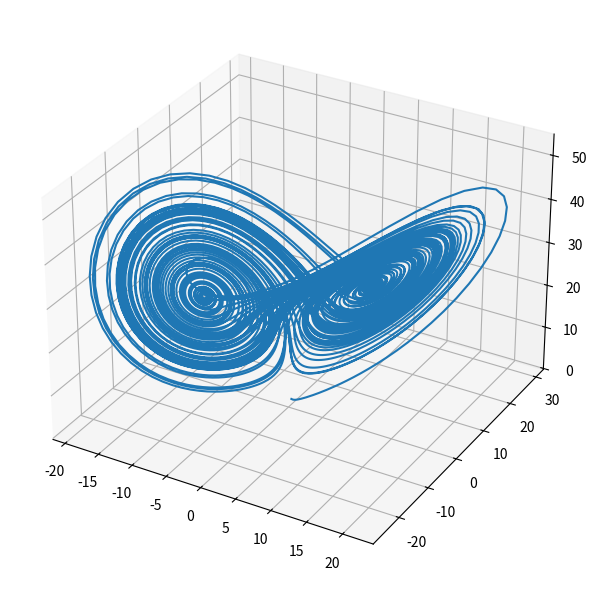
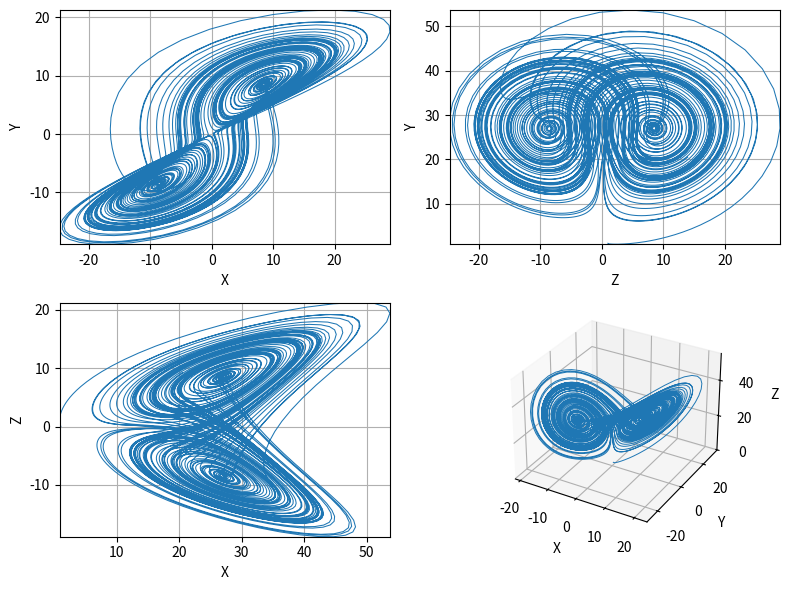

Write the Python code that produced these figures, in order.
"""Výpočet a vykreslení Lorenzova podivného atraktoru."""

# MIT License
#
# Copyright (c) 2020 Pavel Tišnovský
#
# Permission is hereby granted, free of charge, to any person obtaining a copy
# of this software and associated documentation files (the "Software"), to deal
# in the Software without restriction, including without limitation the rights
# to use, copy, modify, merge, publish, distribute, sublicense, and/or sell
# copies of the Software, and to permit persons to whom the Software is
# furnished to do so, subject to the following conditions:
#
# The above copyright notice and this permission notice shall be included in
# all copies or substantial portions of the Software.
#
# THE SOFTWARE IS PROVIDED "AS IS", WITHOUT WARRANTY OF ANY KIND, EXPRESS OR
# IMPLIED, INCLUDING BUT NOT LIMITED TO THE WARRANTIES OF MERCHANTABILITY,
# FITNESS FOR A PARTICULAR PURPOSE AND NONINFRINGEMENT. IN NO EVENT SHALL THE
# AUTHORS OR COPYRIGHT HOLDERS BE LIABLE FOR ANY CLAIM, DAMAGES OR OTHER
# LIABILITY, WHETHER IN AN ACTION OF CONTRACT, TORT OR OTHERWISE, ARISING FROM,
# OUT OF OR IN CONNECTION WITH THE SOFTWARE OR THE USE OR OTHER DEALINGS IN THE
# SOFTWARE.

# Lorenz attractor

# import všech potřebných knihoven - Numpy a Matplotlibu
import matplotlib.pyplot as plt
import numpy as np


def lorenz(x, y, z, s=10, r=28, b=2.667):
    """Výpočet dalšího bodu Lorenzova atraktoru."""
    x_dot = s * (y - x)
    y_dot = r * x - y - x * z
    z_dot = x * y - b * z
    return x_dot, y_dot, z_dot


# krok (změna času)
dt = 0.01

# celkový počet vypočtených bodů na Lorenzově atraktoru
n = 10000

# prozatím prázdné pole připravené pro výpočet
x = np.zeros((n,))
y = np.zeros((n,))
z = np.zeros((n,))

# počáteční hodnoty
x[0], y[0], z[0] = (0.0, 1.0, 1.05)

# vlastní výpočet atraktoru
for i in range(n - 1):
    x_dot, y_dot, z_dot = lorenz(x[i], y[i], z[i])
    x[i + 1] = x[i] + x_dot * dt
    y[i + 1] = y[i] + y_dot * dt
    z[i + 1] = z[i] + z_dot * dt

# konstrukce 3D grafu
fig = plt.figure(figsize=(8, 6))
ax = fig.add_subplot(projection="3d")

# změna velikosti komponent v grafu.
plt.tight_layout()

# vykreslení grafu
ax.plot(x, y, z)

# uložení grafu
plt.savefig("lorenz_1.png")

# zobrazení grafu
plt.show()

# grafy s více pohledy na atraktor
ch_3d = np.stack((x, y, z))
lim_xyz = [(np.min(ch_3d[ii]), np.max(ch_3d[ii])) for ii in range(3)]

fig2 = plt.figure("3D Coordinates", figsize=(8, 6))
plt.subplot(2, 2, 1)
plt.plot(y, x, linewidth=0.75)
plt.grid()
plt.xlabel("X")
plt.ylabel("Y")
plt.xlim(lim_xyz[1])
plt.ylim(lim_xyz[0])

plt.subplot(2, 2, 2)
plt.plot(y, z, linewidth=0.75)
plt.grid()
plt.xlabel("Z")
plt.ylabel("Y")
plt.xlim(lim_xyz[1])
plt.ylim(lim_xyz[2])

plt.subplot(2, 2, 3)
plt.plot(z, x, linewidth=0.75)
plt.grid()
plt.xlabel("X")
plt.ylabel("Z")
plt.xlim(lim_xyz[2])
plt.ylim(lim_xyz[0])

ax = fig2.add_subplot(2, 2, 4, projection="3d")
ax.plot(x, y, z, linewidth=0.7)
ax.set_xlabel("X")
ax.set_ylabel("Y")
ax.set_zlabel("Z")

plt.tight_layout()

# uložení grafu
plt.savefig("lorenz_2.png")

# zobrazení grafu
plt.show()
